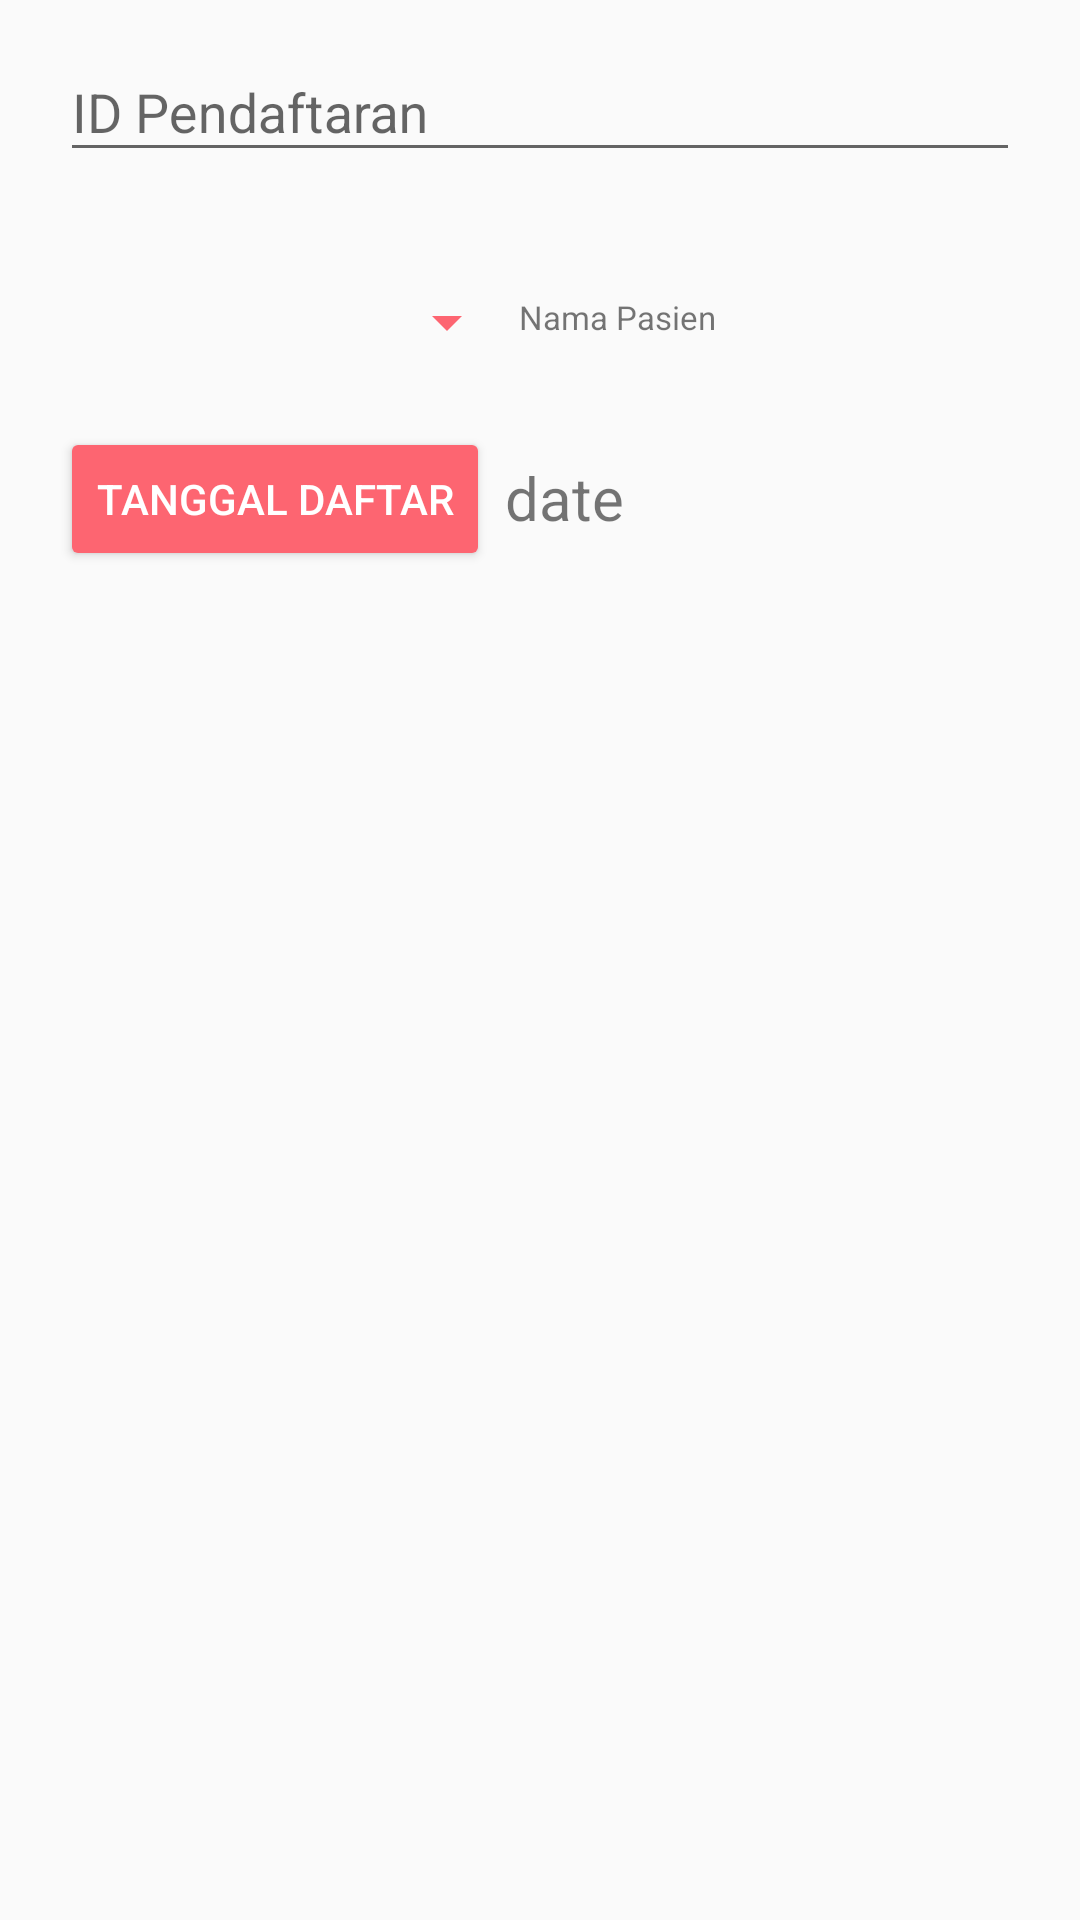

This screen was rendered from an Android layout file. Write that file and the resources it references.
<!-- AndroidManifest.xml: application theme AppTheme -->
<!-- res/layout/activity_pendaftaran.xml -->
<?xml version="1.0" encoding="utf-8"?>
<RelativeLayout xmlns:android="http://schemas.android.com/apk/res/android"
    xmlns:app="http://schemas.android.com/apk/res-auto"
    xmlns:tools="http://schemas.android.com/tools"
    android:layout_width="match_parent"
    android:layout_height="match_parent"
    tools:context=".PendaftaranActivity">

    <LinearLayout
        android:layout_width="match_parent"
        android:layout_height="wrap_content"
        android:padding="5dp"
        android:orientation="vertical"
        android:layout_gravity="center">


        <android.support.design.widget.TextInputLayout
            android:layout_width="match_parent"
            android:layout_height="wrap_content">

            <EditText
                android:id="@+id/et_idPendaftaran"
                android:layout_width="match_parent"
                android:layout_height="wrap_content"
                android:ems="10"
                android:inputType="text"
                android:layout_margin="15dp"
                android:hint="ID Pendaftaran" />

        </android.support.design.widget.TextInputLayout>

        <LinearLayout
            android:layout_marginTop="10dp"
            android:layout_width="match_parent"
            android:layout_height="wrap_content"
            android:orientation="horizontal">

            <Spinner
                android:id="@+id/spinnerPasien"
                android:backgroundTint="@color/colorAccent"
                android:layout_marginTop="5dp"
                android:layout_marginBottom="5dp"
                android:layout_width="150dp"
                android:layout_marginLeft="18dp"
                android:layout_height="40dp">
            </Spinner>

            <TextView
                android:id="@+id/txtnamaPasien"
                android:layout_width="match_parent"
                android:layout_height="match_parent"
                android:textSize="11dp"
                android:layout_marginTop="16dp"
                android:layout_marginBottom="5dp"
                android:text="Nama Pasien" />
        </LinearLayout>

        <LinearLayout
            android:layout_width="match_parent"
            android:layout_height="wrap_content"
            android:orientation="horizontal"
            android:layout_marginTop="10dp"
            android:layout_marginLeft="15dp">

            <Button
                android:id="@+id/btnDate"
                android:layout_width="wrap_content"
                android:layout_height="wrap_content"
                android:text="Tanggal Daftar"
                style="@style/Widget.AppCompat.Button.Colored" />

            <TextView
                android:id="@+id/tvDate"
                android:layout_width="wrap_content"
                android:layout_height="wrap_content"
                android:text="date"
                android:layout_marginLeft="5dp"
                android:layout_marginTop="2dp"
                android:textSize="20sp" />

        </LinearLayout>

    </LinearLayout>

    
    
    
    
    
    
    
    

</RelativeLayout>
<!-- resources referenced by this layout -->
<resources>
  <color name="colorAccent">#FD6571</color>
  <color name="colorPrimary">#fD838D</color>
  <style name="AppTheme" parent="Theme.AppCompat.Light.DarkActionBar">
          
          <item name="colorPrimary">@color/colorPrimary</item>
          <item name="colorPrimaryDark">@color/colorPrimaryDark</item>
          <item name="colorAccent">@color/colorAccent</item>
      </style>
  <color name="colorPrimaryDark">#FD6571</color>
</resources>
